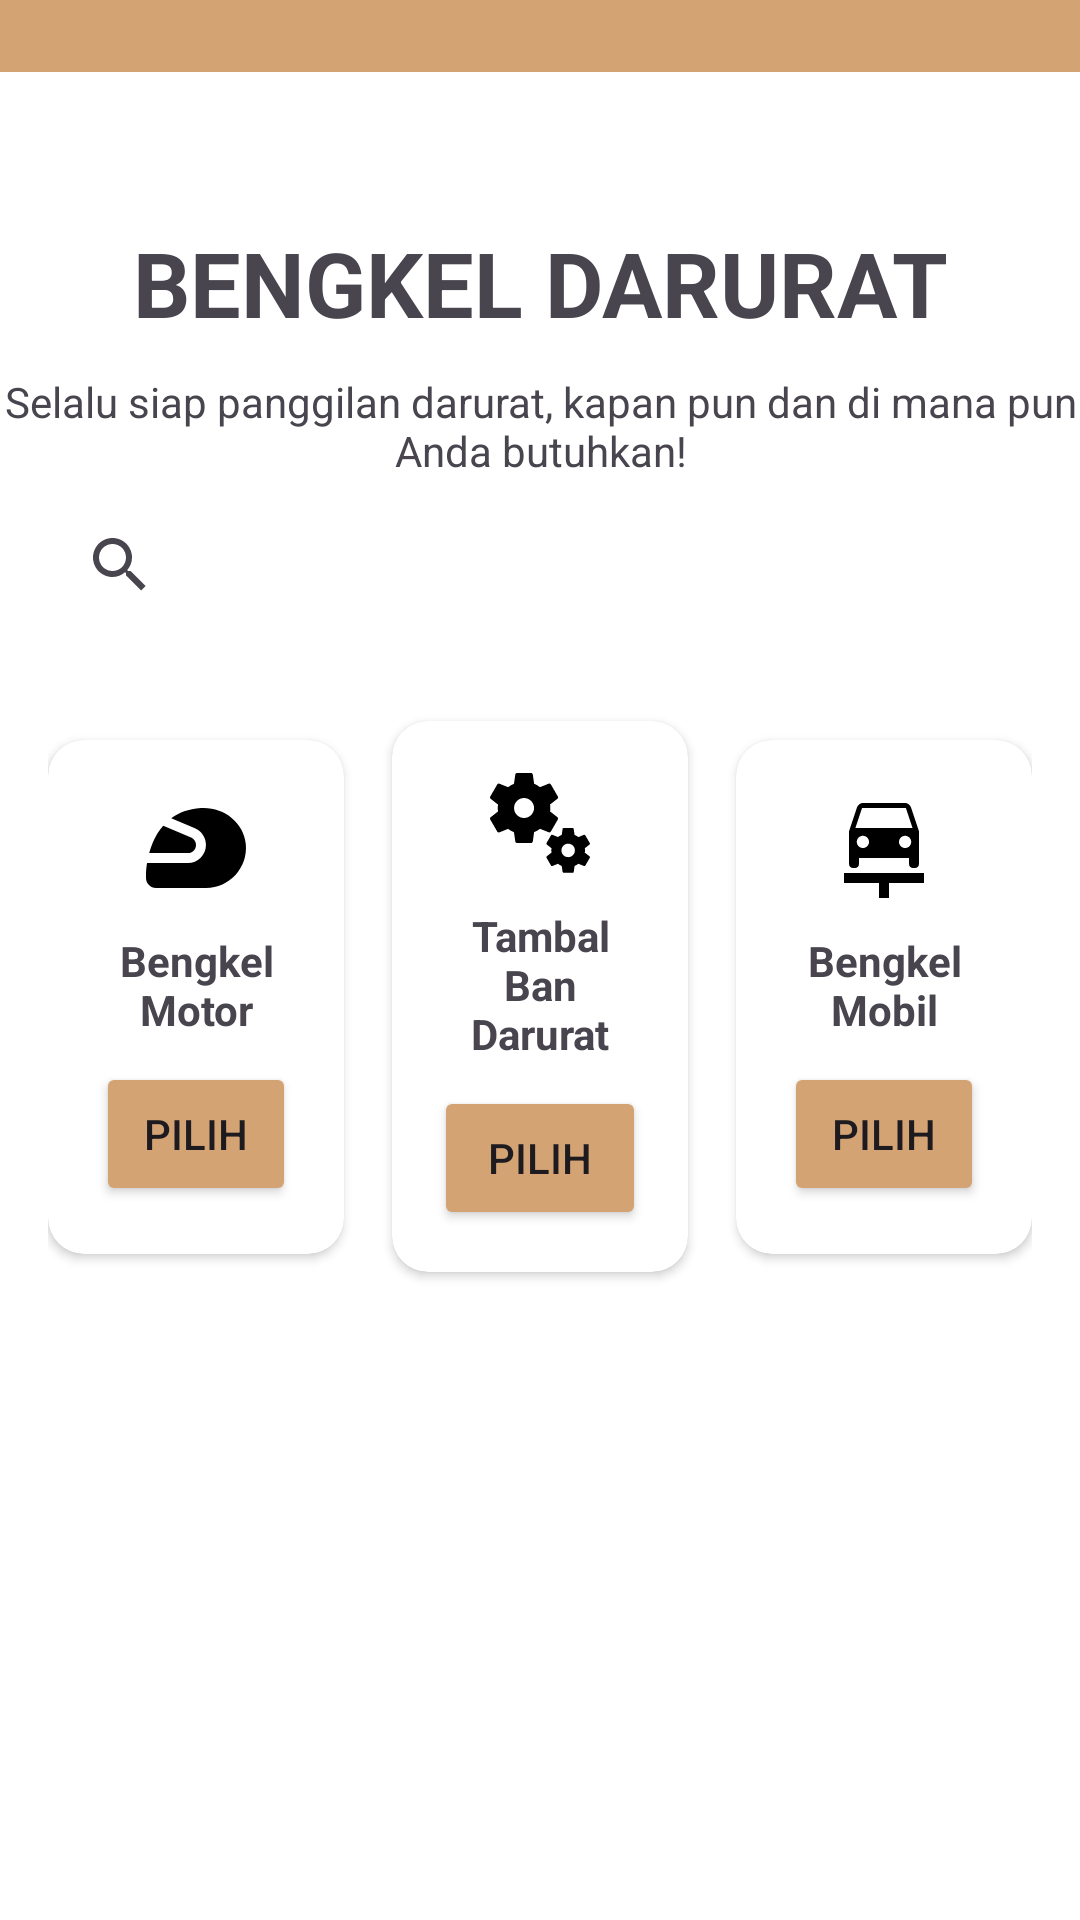

Layout XML and referenced resources for this Android screen:
<!-- AndroidManifest.xml: application theme Theme.Bengkel -->
<!-- res/layout/home.xml -->
<?xml version="1.0" encoding="utf-8"?>
<androidx.constraintlayout.widget.ConstraintLayout xmlns:android="http://schemas.android.com/apk/res/android"
    xmlns:app="http://schemas.android.com/apk/res-auto"
    xmlns:tools="http://schemas.android.com/tools"
    android:layout_width="match_parent"
    android:layout_height="match_parent"
    android:background="@color/white"
    tools:context=".presentation.HomeActivity"
    tools:ignore="ExtraText">

    <com.google.android.material.appbar.AppBarLayout
        android:id="@+id/appBarLayout"
        android:layout_width="match_parent"
        android:layout_height="wrap_content"
        android:theme="@style/ThemeOverlay.AppCompat.Dark.ActionBar"
        tools:ignore="MissingConstraints">

        <androidx.appcompat.widget.Toolbar
            android:id="@+id/toolbar"
            android:layout_width="match_parent"
            android:layout_height="24dp"
            android:background="@color/cream">

        </androidx.appcompat.widget.Toolbar>
    </com.google.android.material.appbar.AppBarLayout>

    
    <TextView
        android:id="@+id/tvTitle"
        android:layout_width="wrap_content"
        android:layout_height="wrap_content"
        android:layout_marginTop="50dp"
        android:text="@string/app_bengkeldarurat"
        android:textSize="30sp"
        android:textStyle="bold"
        app:layout_constraintEnd_toEndOf="parent"
        app:layout_constraintStart_toStartOf="parent"
        app:layout_constraintTop_toBottomOf="@+id/appBarLayout" />

    
    <TextView
        android:id="@+id/tvSubtitle"
        android:layout_width="370dp"
        android:layout_height="40dp"
        android:layout_marginStart="20dp"
        android:layout_marginTop="10dp"
        android:layout_marginEnd="20dp"
        android:text="@string/text_com"
        android:textAlignment="center"
        android:textSize="14sp"
        app:layout_constraintEnd_toEndOf="parent"
        app:layout_constraintStart_toStartOf="parent"
        app:layout_constraintTop_toBottomOf="@id/tvTitle" />

    <androidx.appcompat.widget.SearchView
        android:id="@+id/searchView"
        android:layout_width="0dp"
        android:layout_height="wrap_content"
        android:layout_marginHorizontal="16dp"
        android:queryHint="Search"
        app:layout_constraintEnd_toEndOf="parent"
        app:layout_constraintHorizontal_bias="0.375"
        app:layout_constraintStart_toStartOf="parent"
        app:layout_constraintTop_toBottomOf="@+id/tvSubtitle" />

    <LinearLayout
        android:id="@+id/linearLayout3"
        android:layout_width="match_parent"
        android:layout_height="200dp"
        android:layout_marginHorizontal="16dp"
        android:layout_marginTop="20dp"
        android:gravity="center"
        android:orientation="horizontal"
        app:layout_constraintEnd_toEndOf="parent"
        app:layout_constraintStart_toStartOf="parent"
        app:layout_constraintTop_toBottomOf="@+id/searchView">

        
        <androidx.cardview.widget.CardView
            android:layout_width="0dp"
            android:layout_height="wrap_content"
            android:layout_marginEnd="8dp"
            android:layout_weight="1"
            android:elevation="4dp"
            app:cardCornerRadius="12dp">

            <LinearLayout
                android:layout_width="match_parent"
                android:layout_height="wrap_content"
                android:gravity="center"
                android:orientation="vertical"
                android:padding="16dp">

                <ImageView
                    android:layout_width="40dp"
                    android:layout_height="40dp"
                    android:contentDescription="@string/todo"
                    android:src="@drawable/ic_bike" />

                <TextView
                    android:layout_width="wrap_content"
                    android:layout_height="wrap_content"
                    android:layout_marginTop="8dp"
                    android:text="@string/app_bengkelmotor"
                    android:textAlignment="center"
                    android:textStyle="bold" />

                <Button
                    android:id="@+id/buttonBengkel1"
                    android:layout_width="wrap_content"
                    android:layout_height="wrap_content"
                    android:layout_marginTop="8dp"
                    android:backgroundTint="@color/cream"
                    android:scrollIndicators="top"
                    android:text="@string/app_pilih" />

            </LinearLayout>
        </androidx.cardview.widget.CardView>

        <androidx.cardview.widget.CardView
            android:layout_width="0dp"
            android:layout_height="wrap_content"
            android:layout_marginHorizontal="8dp"
            android:layout_weight="1"
            android:elevation="4dp"
            app:cardCornerRadius="12dp">

            <LinearLayout
                android:layout_width="match_parent"
                android:layout_height="match_parent"
                android:gravity="center"
                android:orientation="vertical"
                android:padding="14dp">

                <ImageView
                    android:layout_width="40dp"
                    android:layout_height="40dp"
                    android:contentDescription="@string/todo"
                    android:src="@drawable/ic_services" />

                <TextView
                    android:layout_width="wrap_content"
                    android:layout_height="wrap_content"
                    android:layout_marginTop="8dp"
                    android:text="@string/app_tambalban"
                    android:textAlignment="center"
                    android:textStyle="bold" />

                <Button
                    android:id="@+id/buttonBengkel2"
                    android:layout_width="wrap_content"
                    android:layout_height="wrap_content"
                    android:layout_marginTop="8dp"
                    android:backgroundTint="@color/cream"
                    android:scrollIndicators="top"
                    android:text="@string/app_pilih" />
            </LinearLayout>
        </androidx.cardview.widget.CardView>

        
        <androidx.cardview.widget.CardView
            android:layout_width="0dp"
            android:layout_height="wrap_content"
            android:layout_marginStart="8dp"
            android:layout_weight="1"
            android:elevation="4dp"
            app:cardCornerRadius="12dp">

            <LinearLayout
                android:layout_width="match_parent"
                android:layout_height="match_parent"
                android:gravity="center"
                android:orientation="vertical"
                android:padding="16dp">

                <ImageView
                    android:layout_width="40dp"
                    android:layout_height="40dp"
                    android:contentDescription="@string/todo"
                    android:src="@drawable/ic_car" />

                <TextView
                    android:layout_width="wrap_content"
                    android:layout_height="wrap_content"
                    android:layout_marginTop="8dp"
                    android:text="@string/app_bengkelmobil"
                    android:textAlignment="center"
                    android:textStyle="bold" />

                <Button
                    android:id="@+id/buttonBengkel3"
                    android:layout_width="wrap_content"
                    android:layout_height="wrap_content"
                    android:layout_marginTop="8dp"
                    android:backgroundTint="@color/cream"
                    android:scrollIndicators="top"
                    android:text="@string/app_pilih" />
            </LinearLayout>
        </androidx.cardview.widget.CardView>
    </LinearLayout>

    <LinearLayout
        android:layout_width="match_parent"
        android:layout_height="80dp"
        android:layout_marginTop="402dp"
        android:gravity="bottom"
        android:orientation="horizontal"
        app:layout_constraintTop_toBottomOf="@+id/linearLayout3">

        <androidx.constraintlayout.widget.ConstraintLayout
            android:layout_width="match_parent"
            android:layout_height="match_parent"
            android:background="@drawable/background_cream_no">

            <ImageButton
                android:id="@+id/HomeButton"
                android:layout_width="wrap_content"
                android:layout_height="wrap_content"
                android:layout_marginStart="35dp"
                android:layout_marginTop="15dp"
                android:backgroundTint="@color/cream"
                app:layout_constraintStart_toStartOf="parent"
                app:layout_constraintTop_toTopOf="parent"
                app:srcCompat="@drawable/ic_home" />

            <ImageButton
                android:id="@+id/ChatButton"
                android:layout_width="wrap_content"
                android:layout_height="wrap_content"
                android:layout_marginStart="90dp"
                android:layout_marginTop="15dp"
                android:backgroundTint="@color/cream"
                app:layout_constraintStart_toEndOf="@+id/HomeButton"
                app:layout_constraintTop_toTopOf="parent"
                app:srcCompat="@drawable/ic_chat" />

            <ImageButton
                android:id="@+id/ProfileButton"
                android:layout_width="wrap_content"
                android:layout_height="wrap_content"
                android:layout_marginStart="90dp"
                android:layout_marginTop="15dp"
                android:layout_marginEnd="30dp"
                android:backgroundTint="@color/cream"
                app:layout_constraintEnd_toEndOf="parent"
                app:layout_constraintStart_toEndOf="@+id/ChatButton"
                app:layout_constraintTop_toTopOf="parent"
                app:srcCompat="@drawable/ic_profile" />
        </androidx.constraintlayout.widget.ConstraintLayout>
    </LinearLayout>


</androidx.constraintlayout.widget.ConstraintLayout>
<!-- resources referenced by this layout -->
<resources>
  <color name="cream">#d4a373</color>
  <color name="white">#FFFFFFFF</color>
  <!-- drawable background_cream_no (drawable) -->
  <?xml version="1.0" encoding="utf-8"?>
  <selector xmlns:android="http://schemas.android.com/apk/res/android">
  <item>
      <shape android:shape="rectangle">
          <solid android:color="@color/cream"/>
      </shape>
  </item>
  </selector>
  <!-- drawable ic_bike (drawable) -->
  <vector xmlns:android="http://schemas.android.com/apk/res/android" android:height="30dp" android:tint="#000000" android:viewportHeight="24" android:viewportWidth="24" android:width="30dp">
        
      <path android:fillColor="@android:color/white" android:pathData="M12,11.39c0,-0.65 -0.39,-1.23 -0.98,-1.48L5.44,7.55c-1.48,1.68 -2.32,3.7 -2.8,5.45h7.75C11.28,13 12,12.28 12,11.39z"/>
        
      <path android:fillColor="@android:color/white" android:pathData="M21.96,11.22c-0.41,-4.41 -4.56,-7.49 -8.98,-7.2c-2.51,0.16 -4.44,0.94 -5.93,2.04l4.74,2.01c1.33,0.57 2.2,1.87 2.2,3.32c0,1.99 -1.62,3.61 -3.61,3.61H2.21C2,16.31 2,17.2 2,17.2V18c0,1.1 0.9,2 2,2h10C18.67,20 22.41,15.99 21.96,11.22z"/>
      
  </vector>
  <!-- drawable ic_car (drawable) -->
  <vector xmlns:android="http://schemas.android.com/apk/res/android" android:height="30dp" android:tint="#000000" android:viewportHeight="24" android:viewportWidth="24" android:width="30dp">
        
      <path android:fillColor="@android:color/white" android:pathData="M16.22,12c0.68,0 1.22,-0.54 1.22,-1.22c0,-0.67 -0.54,-1.22 -1.22,-1.22S15,10.11 15,10.78C15,11.46 15.55,12 16.22,12zM6.56,10.78c0,0.67 0.54,1.22 1.22,1.22S9,11.46 9,10.78c0,-0.67 -0.54,-1.22 -1.22,-1.22S6.56,10.11 6.56,10.78zM7.61,4L6.28,8h11.43l-1.33,-4H7.61zM16.28,3c0,0 0.54,0.01 0.92,0.54c0.02,0.02 0.03,0.04 0.05,0.07c0.07,0.11 0.14,0.24 0.19,0.4C17.66,4.66 19,8.69 19,8.69v6.5c0,0.45 -0.35,0.81 -0.78,0.81h-0.44C17.35,16 17,15.64 17,15.19V14H7v1.19C7,15.64 6.65,16 6.22,16H5.78C5.35,16 5,15.64 5,15.19v-6.5c0,0 1.34,-4.02 1.55,-4.69c0.05,-0.16 0.12,-0.28 0.19,-0.4C6.77,3.58 6.78,3.56 6.8,3.54C7.18,3.01 7.72,3 7.72,3H16.28zM4,17.01h16V19h-7v3h-2v-3H4V17.01z"/>
      
  </vector>
  <!-- drawable ic_chat (drawable) -->
  <vector xmlns:android="http://schemas.android.com/apk/res/android" android:autoMirrored="true" android:height="30dp" android:tint="#FFFFFF" android:viewportHeight="24" android:viewportWidth="24" android:width="30dp">
        
      <path android:fillColor="@android:color/white" android:pathData="M20,2L4,2c-1.1,0 -1.99,0.9 -1.99,2L2,22l4,-4h14c1.1,0 2,-0.9 2,-2L22,4c0,-1.1 -0.9,-2 -2,-2zM6,9h12v2L6,11L6,9zM14,14L6,14v-2h8v2zM18,8L6,8L6,6h12v2z"/>
      
  </vector>
  <!-- drawable ic_home (drawable) -->
  <vector xmlns:android="http://schemas.android.com/apk/res/android"
      android:width="30dp"
      android:height="30dp"
      android:viewportWidth="30"
      android:viewportHeight="30">
      <group>
          <clip-path
              android:pathData="M0,0h30v30h-30z"/>
          <path
              android:strokeWidth="1"
              android:pathData="M12.2941,27V18.5294H17.9412V27H25V15.7059H29.2353L15.1176,3L1,15.7059H5.2353V27H12.2941Z"
              android:fillColor="#00000000"
              android:fillType="evenOdd"
              android:strokeColor="#FFFFFF"/>
      </group>
  </vector>
  <string name="app_bengkeldarurat">BENGKEL DARURAT</string>
  <string name="app_bengkelmobil">Bengkel Mobil</string>
  <string name="app_bengkelmotor">Bengkel Motor</string>
  <string name="app_pilih">Pilih</string>
  <string name="app_tambalban">Tambal Ban Darurat</string>
  
      // Text
  <string name="text_com">Selalu siap panggilan darurat, kapan pun dan di mana pun Anda butuhkan!</string>
  <string name="todo">TODO</string>
  <style name="Theme.Bengkel" parent="Base.Theme.Bengkel" />
  <style name="Base.Theme.Bengkel" parent="Theme.Material3.DayNight.NoActionBar">
          
          
      </style>
</resources>
